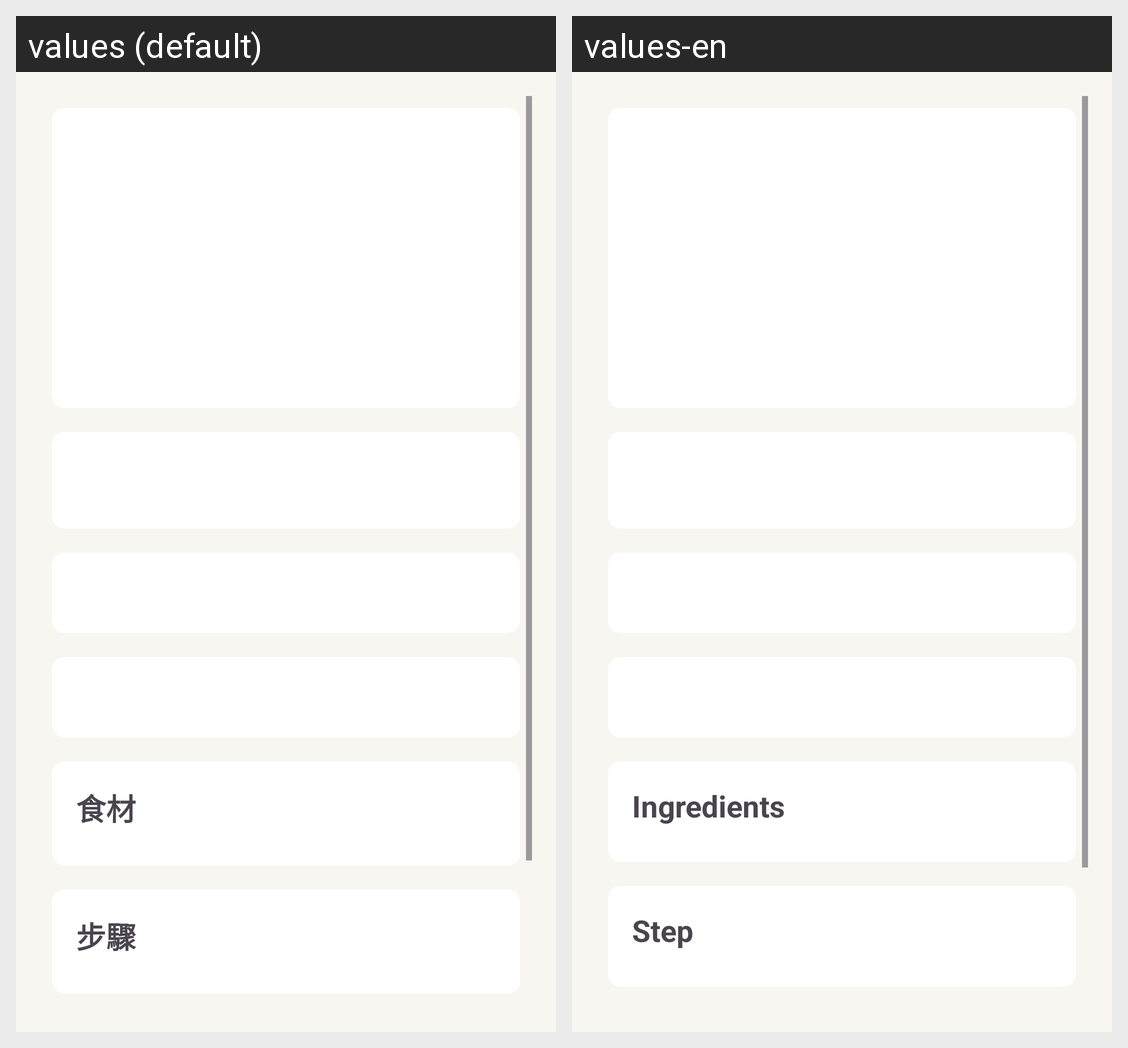

Here is an Android app screen in its default locale and in the app's own translations. Write out the translated-string differences for the strings that appear on this screen.
Android screen res/layout/activity_detail.xml rendered under 2 locales, left to right: values (default), values-en. Device: Nexus 5 (rendered at 1080×1920; each locale shown at half size, 540×960, under a caption strip naming it); theme Theme.MidnightDiner.
Strings drawn on this screen, with the default value and each locale's value (text and hints the layout hard-codes, and strings that could not be matched under every locale, appear in the picture but are not listed):

ingredients
  values: 食材
  values-en: Ingredients

steps
  values: 步驟
  values-en: Step
